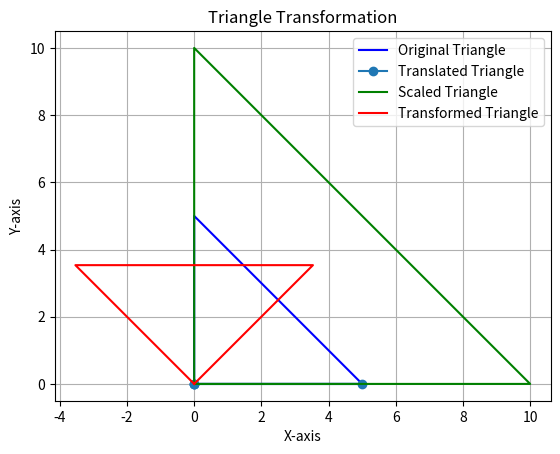

Write the Python code that produced this figure. (Note: this script raises an exception after producing the figure.)
import numpy as np
import matplotlib.pyplot as plt

def transformation(y, x):
    transform=np.dot(x,y)
    return transform


tri_x = np.array([[0, 5, 0, 0],
                  [0,0,5,0]])

rotation=np.array([[0.707, -0.707],
                   [0.707, 0.707]])

scaling=np.array([[2, 0],
                  [0, 2]])

translation=np.array([[1,0],
                     [0,0]])


t_rot = transformation(tri_x, rotation)
t_sca=transformation(tri_x, scaling)
t_tra=transformation(tri_x, translation)


# Plot the original triangle
plt.plot(tri_x[0], tri_x[1], 'b-', label='Original Triangle')

# Plot the translated triangle
plt.plot(t_tra[0], t_tra[1], 'o-', label='Translated Triangle')

# Plot the scaled triangle
plt.plot(t_sca[0], t_sca[1], 'g-', label='Scaled Triangle')

# Plot the transformed triangle
plt.plot(t_rot[0], t_rot[1], 'r-', label='Transformed Triangle')

# Set plot labels and title
plt.xlabel('X-axis')
plt.ylabel('Y-axis')
plt.title('Triangle Transformation')
plt.legend()
plt.grid(True)
plt.axis('equal')

# Show the plot
plt.show()

# Plot the transformed triangle
plt.plot(t[0], t[1], 'r-', label='Transformed Triangle')

# Set plot labels and title
plt.xlabel('X-axis')
plt.ylabel('Y-axis')
plt.title('Triangle Transformation')
plt.legend()
plt.grid(True)
plt.axis('equal')

# Show the plot
plt.show()

# Plot the transformed triangle
plt.plot(t[0], t[1], 'r-', label='Transformed Triangle')

# Set plot labels and title
plt.xlabel('X-axis')
plt.ylabel('Y-axis')
plt.title('Triangle Transformation')
plt.legend()
plt.grid(True)
plt.axis('equal')

# Show the plot
plt.show()
